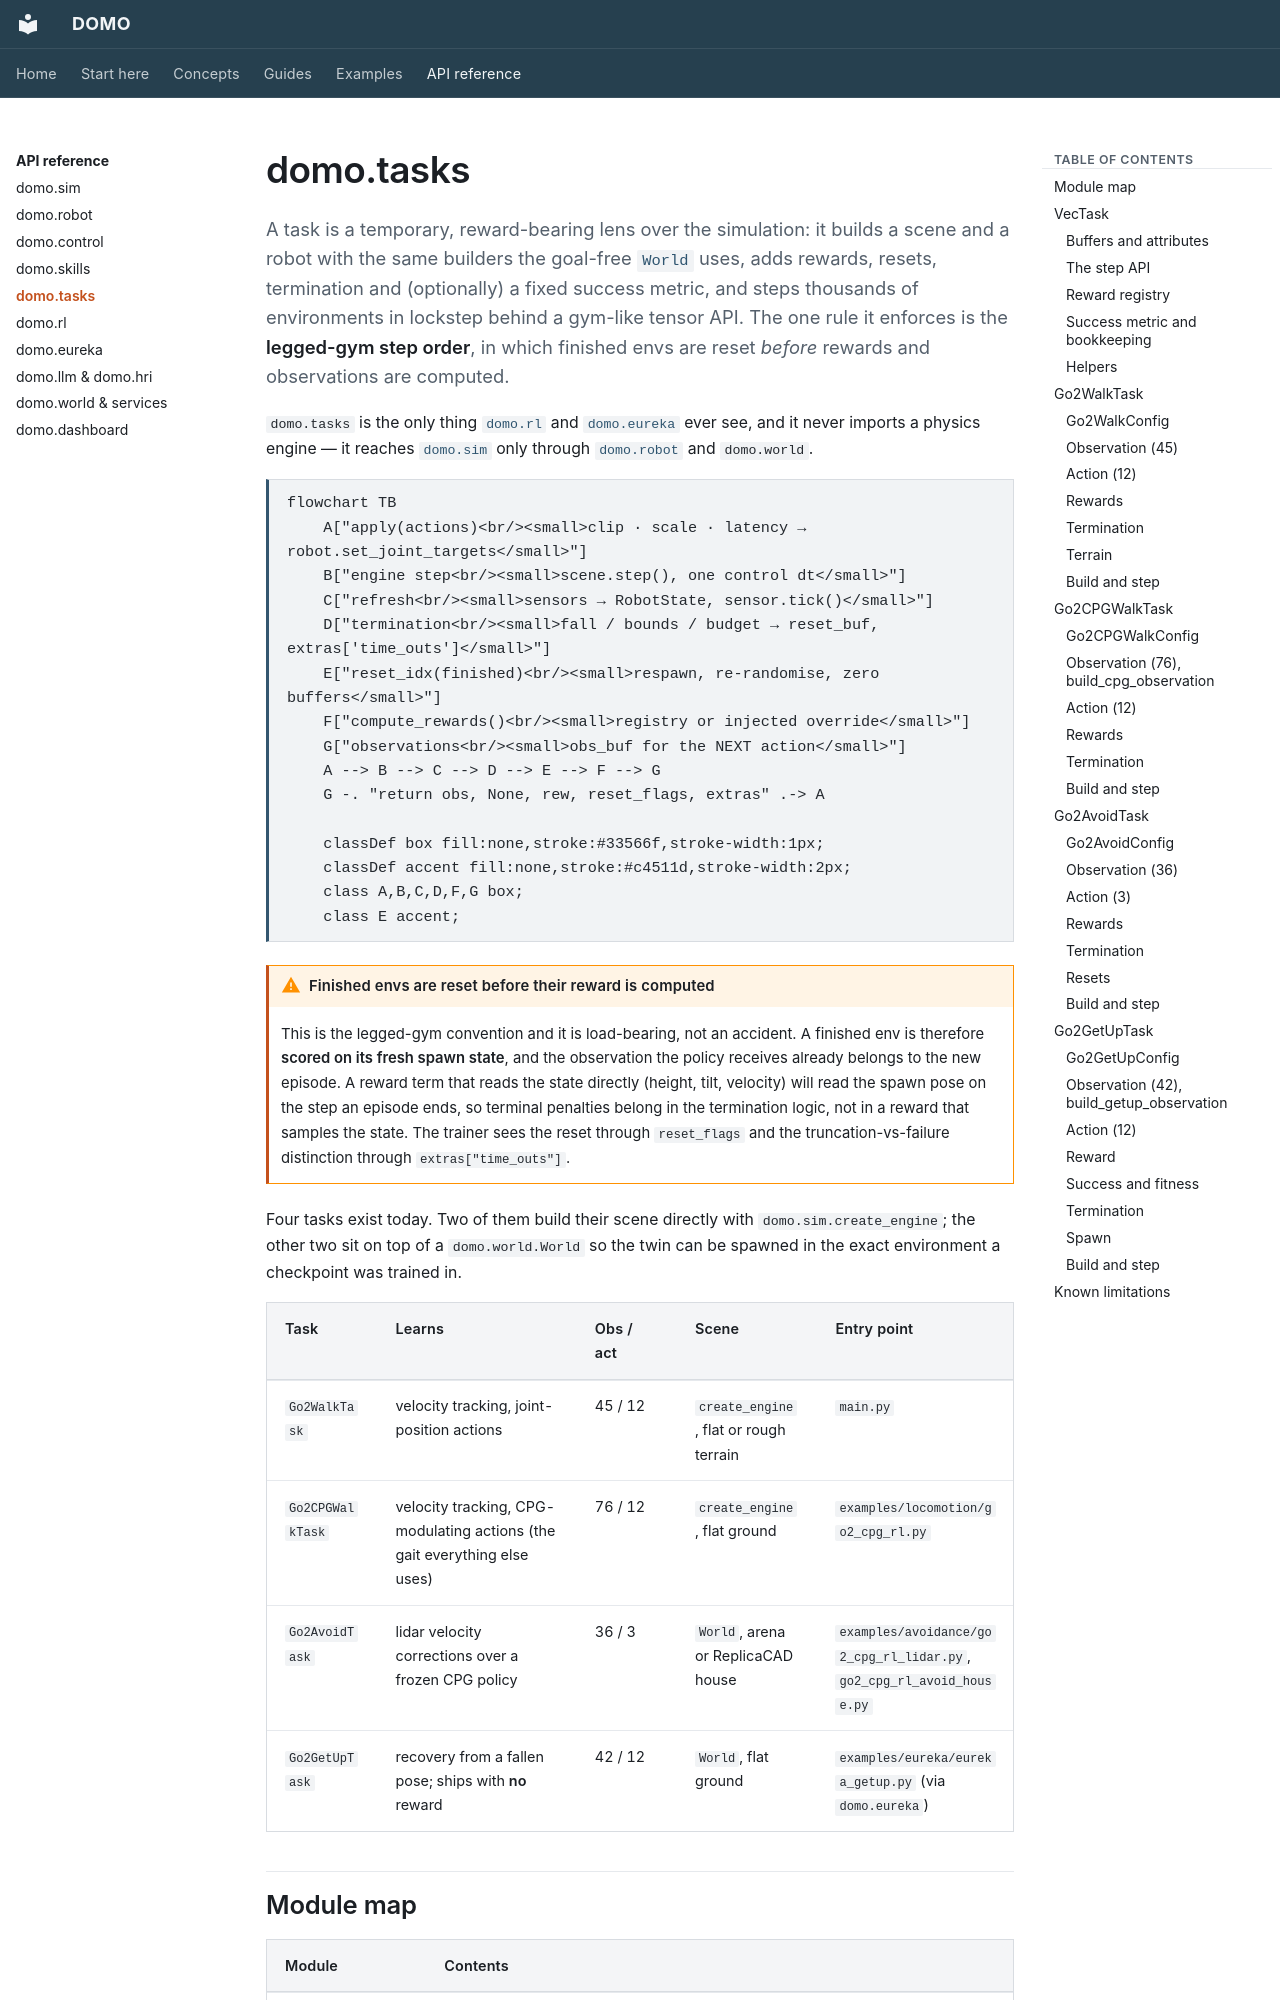

repository: r-sendra/domo · page: api/tasks/index.html · generator: mkdocs

# domo.tasks

A task is a temporary, reward-bearing lens over the simulation: it builds a
scene and a robot with the same builders the goal-free
[`World`](world-and-services.md#domoworld) uses, adds rewards, resets,
termination and (optionally) a fixed success metric, and steps thousands of
environments in lockstep behind a gym-like tensor API. The one rule it
enforces is the **legged-gym step order**, in which finished envs are reset
*before* rewards and observations are computed.

`domo.tasks` is the only thing [`domo.rl`](rl.md) and
[`domo.eureka`](eureka.md) ever see, and it never imports a physics engine —
it reaches [`domo.sim`](sim.md) only through [`domo.robot`](robot.md) and
`domo.world`.

```mermaid
flowchart TB
    A["apply(actions)<br/><small>clip · scale · latency → robot.set_joint_targets</small>"]
    B["engine step<br/><small>scene.step(), one control dt</small>"]
    C["refresh<br/><small>sensors → RobotState, sensor.tick()</small>"]
    D["termination<br/><small>fall / bounds / budget → reset_buf, extras['time_outs']</small>"]
    E["reset_idx(finished)<br/><small>respawn, re-randomise, zero buffers</small>"]
    F["compute_rewards()<br/><small>registry or injected override</small>"]
    G["observations<br/><small>obs_buf for the NEXT action</small>"]
    A --> B --> C --> D --> E --> F --> G
    G -. "return obs, None, rew, reset_flags, extras" .-> A

    classDef box fill:none,stroke:#33566f,stroke-width:1px;
    classDef accent fill:none,stroke:#c4511d,stroke-width:2px;
    class A,B,C,D,F,G box;
    class E accent;
```

!!! warning "Finished envs are reset before their reward is computed"

    This is the legged-gym convention and it is load-bearing, not an
    accident. A finished env is therefore **scored on its fresh spawn
    state**, and the observation the policy receives already belongs to the
    new episode. A reward term that reads the state directly (height,
    tilt, velocity) will read the spawn pose on the step an episode ends,
    so terminal penalties belong in the termination logic, not in a reward
    that samples the state. The trainer sees the reset through
    `reset_flags` and the truncation-vs-failure distinction through
    `extras["time_outs"]`.

Four tasks exist today. Two of them build their scene directly with
`domo.sim.create_engine`; the other two sit on top of a `domo.world.World`
so the twin can be spawned in the exact environment a checkpoint was
trained in.
